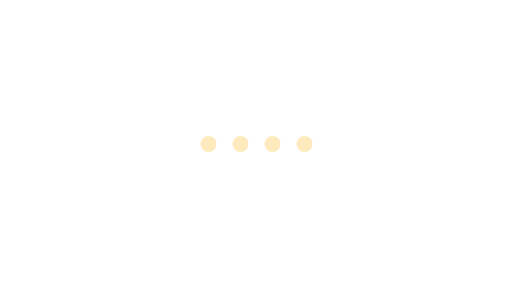
t = 0.00 s
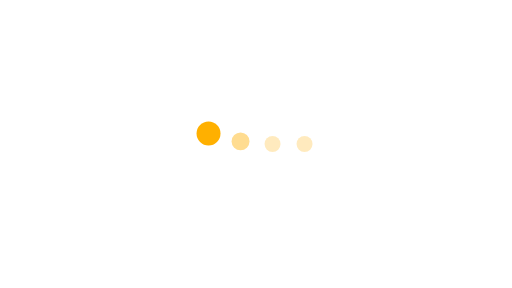
t = 0.23 s
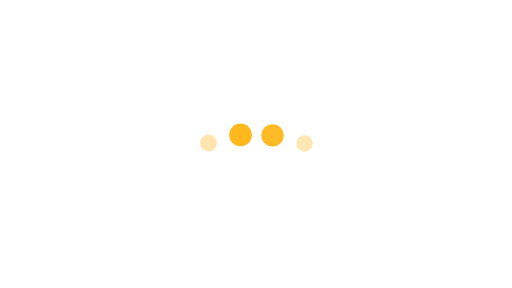
t = 0.45 s
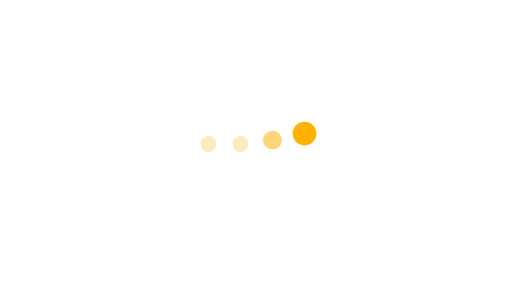
t = 0.68 s
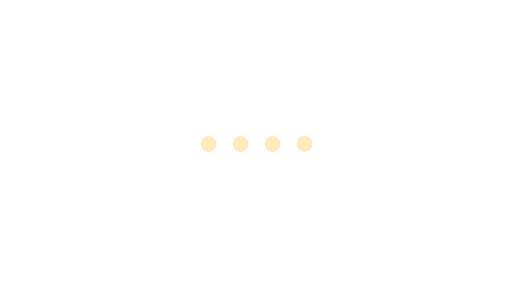
t = 0.90 s
t = 1.13 s: frame unchanged from t = 0.00 s, image omitted

The animated SVG that drew these frames (rendered in a browser with its animation timeline set to each time). Animation: 12 SMIL elements (animate=4,animateTransform=8); one cycle of 1.35 s, repeats indefinitely.

<svg fill="none" height="100%" width="100%" viewBox="0 0 1920 1080" xmlns:xlink="http://www.w3.org/1999/xlink" xmlns="http://www.w3.org/2000/svg"><g opacity="0.25" id="i0"><animate repeatCount="indefinite" attributeName="opacity" dur="1.35s" begin="0s" fill="freeze" values="0.25; 1; 0.25; 0.25" keyTimes="0; 0.17284; 0.37037; 1" keySplines="0.333 0 0.667 1; 0.333 0 0.667 1; 0 0 1 1" calcMode="spline" /><g transform="translate(782,540)"><animateTransform repeatCount="indefinite" type="translate" attributeName="transform" dur="1.35s" begin="0s" calcMode="spline" values="782 540; 782 539.455; 782 537.8; 782 535.298; 782 532.067; 782 528.347; 782 524.259; 782 520; 782 515.739; 782 511.65; 782 507.924; 782 504.712; 782 502.182; 782 500.544; 782 500; 782 500.405; 782 501.719; 782 503.662; 782 506.253; 782 509.262; 782 512.659; 782 516.264; 782 520; 782 523.734; 782 527.343; 782 530.736; 782 533.758; 782 536.326; 782 538.314; 782 539.588; 782 540; 782 540" keyTimes="0; 0.012346; 0.024691; 0.037037; 0.049383; 0.061729; 0.074074; 0.08642; 0.098766; 0.111111; 0.123457; 0.135803; 0.148148; 0.160494; 0.17284; 0.185185; 0.197531; 0.209877; 0.222222; 0.234568; 0.246914; 0.259259; 0.271605; 0.283951; 0.296296; 0.308642; 0.320988; 0.333333; 0.345679; 0.358025; 0.37037; 1" keySplines="0 0 1 1; 0 0 1 1; 0 0 1 1; 0 0 1 1; 0 0 1 1; 0 0 1 1; 0 0 1 1; 0 0 1 1; 0 0 1 1; 0 0 1 1; 0 0 1 1; 0 0 1 1; 0 0 1 1; 0 0 1 1; 0 0 1 1; 0 0 1 1; 0 0 1 1; 0 0 1 1; 0 0 1 1; 0 0 1 1; 0 0 1 1; 0 0 1 1; 0 0 1 1; 0 0 1 1; 0 0 1 1; 0 0 1 1; 0 0 1 1; 0 0 1 1; 0 0 1 1; 0 0 1 1; 0 0 1 1" fill="freeze" /><g transform="scale(0.5,0.5)"><animateTransform repeatCount="indefinite" type="scale" attributeName="transform" dur="1.35s" begin="0s" calcMode="spline" values="0.5 0.5; 0.75 0.75; 0.5 0.5; 0.5 0.5" keyTimes="0; 0.17284; 0.37037; 1" keySplines="0.333 0 0.667 1; 0.333 0 0.667 1; 0 0 1 1" fill="freeze" /><g transform="translate(284,-92)"><g id="i1" transform="matrix(1,0,0,1,-284,92)"><ellipse ry="60" rx="60" cy="0" cx="0" fill="#ffb000" /></g></g></g></g></g><g opacity="0.25" id="i2"><animate repeatCount="indefinite" attributeName="opacity" dur="1.35s" begin="0s" fill="freeze" values="0.25; 0.25; 1; 0.25; 0.25" keyTimes="0; 0.111111; 0.283951; 0.481481; 1" keySplines="0 0 1 1; 0.333 0 0.667 1; 0.333 0 0.667 1; 0 0 1 1" calcMode="spline" /><g transform="translate(902,540)"><animateTransform repeatCount="indefinite" type="translate" attributeName="transform" dur="1.35s" begin="0s" calcMode="spline" values="902 540; 902 540; 902 539.455; 902 537.8; 902 535.298; 902 532.067; 902 528.347; 902 524.259; 902 520; 902 515.739; 902 511.65; 902 507.924; 902 504.712; 902 502.182; 902 500.544; 902 500; 902 500.404; 902 501.683; 902 503.679; 902 506.223; 902 509.27; 902 512.649; 902 516.264; 902 520; 902 523.736; 902 527.351; 902 530.73; 902 533.777; 902 536.321; 902 538.317; 902 539.596; 902 540; 902 540" keyTimes="0; 0.111111; 0.123457; 0.135803; 0.148148; 0.160494; 0.17284; 0.185185; 0.197531; 0.209877; 0.222222; 0.234568; 0.246914; 0.259259; 0.271605; 0.283951; 0.296296; 0.308642; 0.320988; 0.333333; 0.345679; 0.358025; 0.37037; 0.382716; 0.395062; 0.407407; 0.419753; 0.432099; 0.444444; 0.45679; 0.469136; 0.481481; 1" keySplines="0 0 1 1; 0 0 1 1; 0 0 1 1; 0 0 1 1; 0 0 1 1; 0 0 1 1; 0 0 1 1; 0 0 1 1; 0 0 1 1; 0 0 1 1; 0 0 1 1; 0 0 1 1; 0 0 1 1; 0 0 1 1; 0 0 1 1; 0 0 1 1; 0 0 1 1; 0 0 1 1; 0 0 1 1; 0 0 1 1; 0 0 1 1; 0 0 1 1; 0 0 1 1; 0 0 1 1; 0 0 1 1; 0 0 1 1; 0 0 1 1; 0 0 1 1; 0 0 1 1; 0 0 1 1; 0 0 1 1; 0 0 1 1" fill="freeze" /><g transform="scale(0.5,0.5)"><animateTransform repeatCount="indefinite" type="scale" attributeName="transform" dur="1.35s" begin="0s" calcMode="spline" values="0.5 0.5; 0.5 0.5; 0.75 0.75; 0.5 0.5; 0.5 0.5" keyTimes="0; 0.111111; 0.283951; 0.481481; 1" keySplines="0 0 1 1; 0.333 0 0.667 1; 0.333 0 0.667 1; 0 0 1 1" fill="freeze" /><g transform="translate(284,-92)"><g id="i1" transform="matrix(1,0,0,1,-284,92)"><ellipse ry="60" rx="60" cy="0" cx="0" fill="#ffb000" /></g></g></g></g></g><g opacity="0.25" id="i3"><animate repeatCount="indefinite" attributeName="opacity" dur="1.35s" begin="0s" fill="freeze" values="0.25; 0.25; 1; 0.25; 0.25" keyTimes="0; 0.209877; 0.382716; 0.580247; 1" keySplines="0 0 1 1; 0.333 0 0.667 1; 0.333 0 0.667 1; 0 0 1 1" calcMode="spline" /><g transform="translate(1022,540)"><animateTransform repeatCount="indefinite" type="translate" attributeName="transform" dur="1.35s" begin="0s" calcMode="spline" values="1022 540; 1022 540; 1022 539.455; 1022 537.8; 1022 535.298; 1022 532.067; 1022 528.347; 1022 524.259; 1022 520; 1022 515.739; 1022 511.65; 1022 507.924; 1022 504.712; 1022 502.182; 1022 500.544; 1022 500; 1022 500.405; 1022 501.719; 1022 503.662; 1022 506.253; 1022 509.262; 1022 512.659; 1022 516.264; 1022 520; 1022 523.734; 1022 527.343; 1022 530.736; 1022 533.758; 1022 536.326; 1022 538.314; 1022 539.588; 1022 540; 1022 540" keyTimes="0; 0.209876; 0.222222; 0.234568; 0.246913; 0.259259; 0.271605; 0.28395; 0.296296; 0.308642; 0.320987; 0.333333; 0.345679; 0.358024; 0.37037; 0.382716; 0.395061; 0.407407; 0.419753; 0.432099; 0.444444; 0.45679; 0.469136; 0.481481; 0.493827; 0.506173; 0.518518; 0.530864; 0.54321; 0.555555; 0.567901; 0.580247; 1" keySplines="0 0 1 1; 0 0 1 1; 0 0 1 1; 0 0 1 1; 0 0 1 1; 0 0 1 1; 0 0 1 1; 0 0 1 1; 0 0 1 1; 0 0 1 1; 0 0 1 1; 0 0 1 1; 0 0 1 1; 0 0 1 1; 0 0 1 1; 0 0 1 1; 0 0 1 1; 0 0 1 1; 0 0 1 1; 0 0 1 1; 0 0 1 1; 0 0 1 1; 0 0 1 1; 0 0 1 1; 0 0 1 1; 0 0 1 1; 0 0 1 1; 0 0 1 1; 0 0 1 1; 0 0 1 1; 0 0 1 1; 0 0 1 1" fill="freeze" /><g transform="scale(0.5,0.5)"><animateTransform repeatCount="indefinite" type="scale" attributeName="transform" dur="1.35s" begin="0s" calcMode="spline" values="0.5 0.5; 0.5 0.5; 0.75 0.75; 0.5 0.5; 0.5 0.5" keyTimes="0; 0.209876; 0.382716; 0.580247; 1" keySplines="0 0 1 1; 0.333 0 0.667 1; 0.333 0 0.667 1; 0 0 1 1" fill="freeze" /><g transform="translate(284,-92)"><g id="i1" transform="matrix(1,0,0,1,-284,92)"><ellipse ry="60" rx="60" cy="0" cx="0" fill="#ffb000" /></g></g></g></g></g><g opacity="0.25" id="i4"><animate repeatCount="indefinite" attributeName="opacity" dur="1.35s" begin="0s" fill="freeze" values="0.25; 0.25; 1; 0.25; 0.25" keyTimes="0; 0.308642; 0.481482; 0.679012; 1" keySplines="0 0 1 1; 0.333 0 0.667 1; 0.333 0 0.667 1; 0 0 1 1" calcMode="spline" /><g transform="translate(1142,540)"><animateTransform repeatCount="indefinite" type="translate" attributeName="transform" dur="1.35s" begin="0s" calcMode="spline" values="1142 540; 1142 540; 1142 539.455; 1142 537.8; 1142 535.298; 1142 532.067; 1142 528.347; 1142 524.259; 1142 520; 1142 515.739; 1142 511.65; 1142 507.924; 1142 504.712; 1142 502.182; 1142 500.544; 1142 500; 1142 500.405; 1142 501.719; 1142 503.662; 1142 506.253; 1142 509.262; 1142 512.659; 1142 516.264; 1142 520; 1142 523.734; 1142 527.343; 1142 530.736; 1142 533.758; 1142 536.326; 1142 538.314; 1142 539.588; 1142 540; 1142 540" keyTimes="0; 0.308642; 0.320988; 0.333334; 0.345679; 0.358025; 0.370371; 0.382716; 0.395062; 0.407408; 0.419753; 0.432099; 0.444445; 0.45679; 0.469136; 0.481482; 0.493827; 0.506173; 0.518519; 0.530864; 0.54321; 0.555556; 0.567901; 0.580247; 0.592593; 0.604939; 0.617284; 0.62963; 0.641976; 0.654321; 0.666667; 0.679013; 1" keySplines="0 0 1 1; 0 0 1 1; 0 0 1 1; 0 0 1 1; 0 0 1 1; 0 0 1 1; 0 0 1 1; 0 0 1 1; 0 0 1 1; 0 0 1 1; 0 0 1 1; 0 0 1 1; 0 0 1 1; 0 0 1 1; 0 0 1 1; 0 0 1 1; 0 0 1 1; 0 0 1 1; 0 0 1 1; 0 0 1 1; 0 0 1 1; 0 0 1 1; 0 0 1 1; 0 0 1 1; 0 0 1 1; 0 0 1 1; 0 0 1 1; 0 0 1 1; 0 0 1 1; 0 0 1 1; 0 0 1 1; 0 0 1 1" fill="freeze" /><g transform="scale(0.5,0.5)"><animateTransform repeatCount="indefinite" type="scale" attributeName="transform" dur="1.35s" begin="0s" calcMode="spline" values="0.5 0.5; 0.5 0.5; 0.75 0.75; 0.5 0.5; 0.5 0.5" keyTimes="0; 0.308642; 0.481482; 0.679013; 1" keySplines="0 0 1 1; 0.333 0 0.667 1; 0.333 0 0.667 1; 0 0 1 1" fill="freeze" /><g transform="translate(284,-92)"><g id="i1" transform="matrix(1,0,0,1,-284,92)"><ellipse ry="60" rx="60" cy="0" cx="0" fill="#ffb000" /></g></g></g></g></g></svg>
